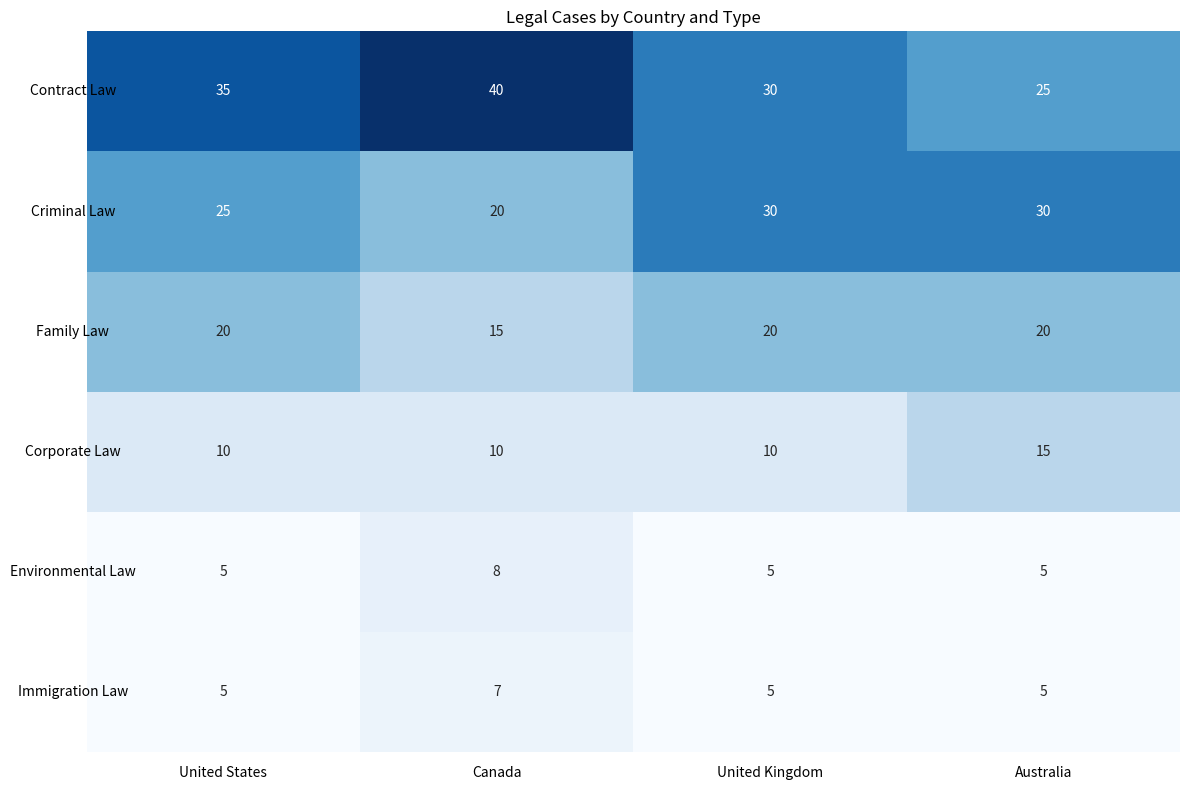

The matplotlib source for this figure: (Note: this script raises an exception after producing the figure.)

# Import necessary libraries
import matplotlib.pyplot as plt
import numpy as np
import pandas as pd
import seaborn as sns

# Create dictionary for data
data = {
    'Case Type': ['Contract Law', 'Criminal Law', 'Family Law', 'Corporate Law', 'Environmental Law', 'Immigration Law'],
    'United States': [35, 25, 20, 10, 5, 5],
    'Canada': [40, 20, 15, 10, 8, 7],
    'United Kingdom': [30, 30, 20, 10, 5, 5],
    'Australia': [25, 30, 20, 15, 5, 5]
}

# Convert dictionary to dataframe
df = pd.DataFrame(data)

# Set figure size
plt.figure(figsize=(12,8))

# Plot heatmap using sns.heatmap()
ax = sns.heatmap(df.iloc[:,1:], annot=True, fmt='g', cmap='Blues', cbar=False)

# Set x and y ticks and labels
ax.set_yticks(np.arange(len(df['Case Type'])) + 0.5)
ax.set_yticklabels(df['Case Type'], rotation=45, ha='right', rotation_mode='anchor')
ax.set_xticks(np.arange(len(df.columns[1:])) + 0.5)
ax.set_xticklabels(df.columns[1:], rotation=45, ha='right', rotation_mode='anchor')

# Set ticks and ticklabels in the center of rows and columns
ax.tick_params(axis='both', which='both', length=0, pad=10)
ax.set_yticklabels(df['Case Type'], rotation=0, ha='center', wrap=True)
ax.set_xticklabels(df.columns[1:], rotation=0, ha='center', wrap=True)

# Set title
plt.title('Legal Cases by Country and Type')

# Automatically resize image and save
plt.tight_layout()
plt.savefig('output/final/heatmap/png/20231225-210514_27.png', bbox_inches='tight')

# Clear current image state
plt.clf()
